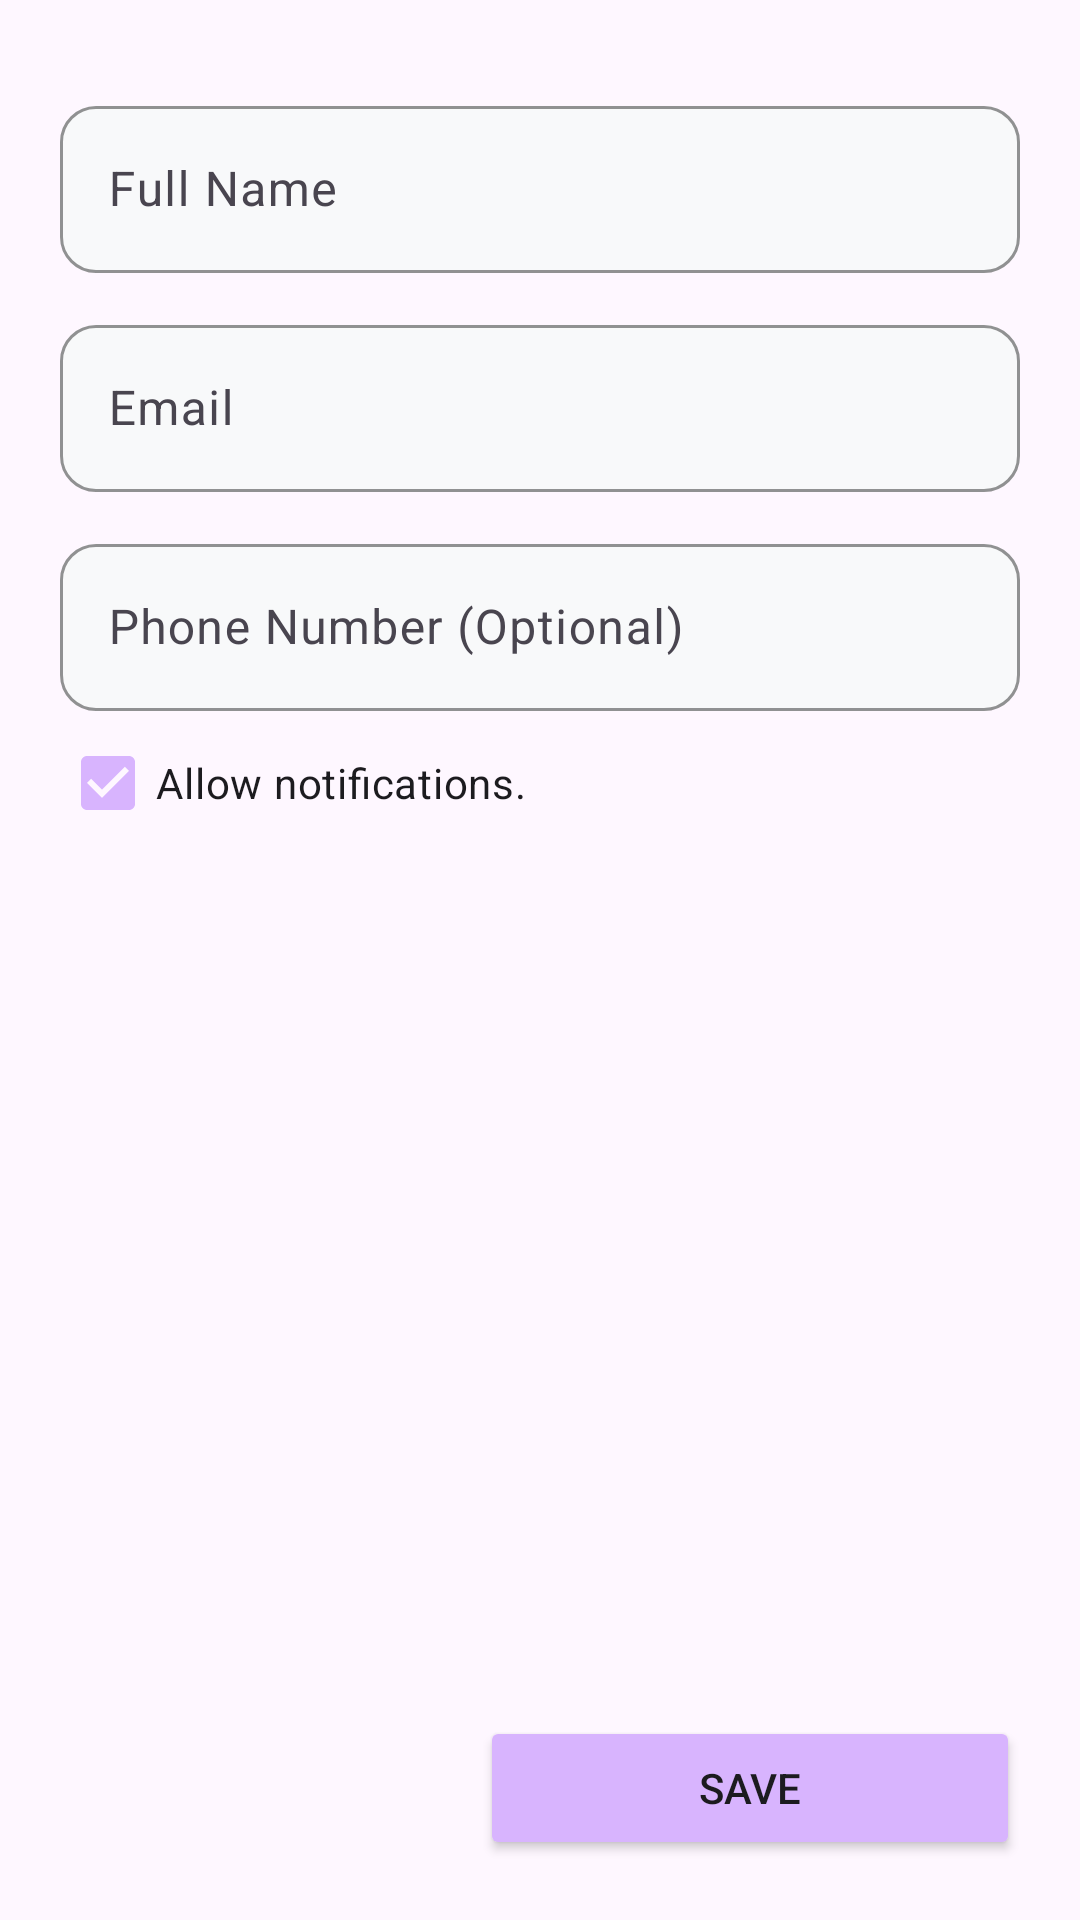

Android layout source for this screen:
<!-- AndroidManifest.xml: application theme Theme.QuantaEvents -->
<!-- res/layout/fragment_register.xml -->
<?xml version="1.0" encoding="utf-8"?>
<androidx.constraintlayout.widget.ConstraintLayout
    xmlns:android="http://schemas.android.com/apk/res/android"
    xmlns:app="http://schemas.android.com/apk/res-auto"
    android:layout_width="match_parent"
    android:layout_height="match_parent"
    xmlns:tools="http://schemas.android.com/tools"
    tools:context=".fragments.RegisterFragment">

    <ScrollView
        android:id="@+id/scroll_view"
        android:layout_width="0dp"
        android:layout_height="0dp"
        android:layout_marginTop="2dp"
        android:fillViewport="true"
        app:layout_constraintTop_toTopOf="parent"
        app:layout_constraintBottom_toTopOf="@id/save_button"
        app:layout_constraintStart_toStartOf="parent"
        app:layout_constraintEnd_toEndOf="parent">

        <LinearLayout
            android:layout_width="match_parent"
            android:layout_height="wrap_content"
            android:orientation="vertical"
            android:paddingStart="20dp"
            android:paddingEnd="20dp"
            android:paddingTop="20dp"
            android:paddingBottom="8dp">

            <com.google.android.material.textfield.TextInputLayout
                android:id="@+id/layout_name"
                android:layout_width="match_parent"
                android:layout_height="wrap_content"
                android:layout_marginTop="8dp"
                android:hint="Full Name"
                app:boxCornerRadiusTopStart="12dp"
                app:boxCornerRadiusTopEnd="12dp"
                app:boxCornerRadiusBottomStart="12dp"
                app:boxCornerRadiusBottomEnd="12dp"
                app:boxStrokeColor="@color/border"
                app:hintTextColor="@color/text_color"
                app:placeholderText="eg. Robert Smith"
                app:placeholderTextColor="@color/color_dark_gray"
                app:boxBackgroundColor="@color/color_light_gray"
                style="@style/Widget.Material3.TextInputLayout.OutlinedBox">

                <com.google.android.material.textfield.TextInputEditText
                    android:id="@+id/input_name"
                    android:layout_width="match_parent"
                    android:layout_height="wrap_content"
                    android:inputType="textPersonName"
                    android:textColor="@color/text_color" />
            </com.google.android.material.textfield.TextInputLayout>

            <com.google.android.material.textfield.TextInputLayout
                android:id="@+id/layout_email"
                android:layout_width="match_parent"
                android:layout_height="wrap_content"
                android:layout_marginTop="12dp"
                android:hint="Email"
                app:boxCornerRadiusTopStart="12dp"
                app:boxCornerRadiusTopEnd="12dp"
                app:boxCornerRadiusBottomStart="12dp"
                app:boxCornerRadiusBottomEnd="12dp"
                app:boxStrokeColor="@color/border"
                app:hintTextColor="@color/text_color"
                app:placeholderText="eg. robert.smith@email.com"
                app:placeholderTextColor="@color/color_dark_gray"
                app:boxBackgroundColor="@color/color_light_gray"
                style="@style/Widget.Material3.TextInputLayout.OutlinedBox">

                <com.google.android.material.textfield.TextInputEditText
                    android:id="@+id/input_email"
                    android:layout_width="match_parent"
                    android:layout_height="wrap_content"
                    android:inputType="textEmailAddress"
                    android:textColor="@color/text_color" />
            </com.google.android.material.textfield.TextInputLayout>

            <com.google.android.material.textfield.TextInputLayout
                android:id="@+id/layout_phone"
                android:layout_width="match_parent"
                android:layout_height="wrap_content"
                android:layout_marginTop="12dp"
                android:hint="Phone Number (Optional)"
                app:boxCornerRadiusTopStart="12dp"
                app:boxCornerRadiusTopEnd="12dp"
                app:boxCornerRadiusBottomStart="12dp"
                app:boxCornerRadiusBottomEnd="12dp"
                app:boxStrokeColor="@color/border"
                app:hintTextColor="@color/text_color"
                app:placeholderText="eg. 123.456.7890"
                app:placeholderTextColor="@color/color_dark_gray"
                app:boxBackgroundColor="@color/color_light_gray"
                style="@style/Widget.Material3.TextInputLayout.OutlinedBox">

                <com.google.android.material.textfield.TextInputEditText
                    android:id="@+id/input_phone"
                    android:layout_width="match_parent"
                    android:layout_height="wrap_content"
                    android:inputType="phone"
                    android:textColor="@color/text_color" />
            </com.google.android.material.textfield.TextInputLayout>

            <CheckBox
                android:id="@+id/check_notifications"
                android:layout_width="match_parent"
                android:layout_height="wrap_content"
                android:checked="true"
                android:text="Allow notifications."
                android:textColor="@color/text_color"
                app:buttonTint="@color/color_dark_purple"
                app:strokeColor="@color/border"
                app:strokeWidth="2dp" />

        </LinearLayout>
    </ScrollView>

    <Button
        android:id="@+id/save_button"
        android:layout_width="180dp"
        android:layout_height="wrap_content"
        android:layout_marginEnd="20dp"
        android:layout_marginBottom="20dp"
        android:backgroundTint="@color/color_dark_purple"
        android:text="Save"
        android:textColor="@color/text_color"
        android:textAlignment="center"
        app:cornerRadius="12dp"
        app:strokeColor="@color/border"
        app:strokeWidth="2dp"
        app:layout_constraintBottom_toBottomOf="parent"
        app:layout_constraintEnd_toEndOf="parent" />

</androidx.constraintlayout.widget.ConstraintLayout>
<!-- resources referenced by this layout -->
<resources>
  <color name="border">@color/color_dark</color>
  <color name="color_dark_gray">#8799A6</color>
  <color name="color_dark_purple">#D8B4FE</color>
  <color name="color_light_gray">#F8F9FA</color>
  <color name="text_color">@color/color_dark</color>
  <style name="Theme.QuantaEvents" parent="Base.Theme.QuantaEvents" />
  <color name="color_dark">#1C1B1F</color>
  <style name="Base.Theme.QuantaEvents" parent="Theme.Material3.DayNight.NoActionBar">
          
          
          <item name="colorPrimary">@color/color_light</item>
          <item name="colorPrimaryDark">@color/color_dark</item>
          <item name="colorAccent">@color/color_dark_purple</item>
  
      </style>
  <color name="color_light">#FFFFFF</color>
</resources>
